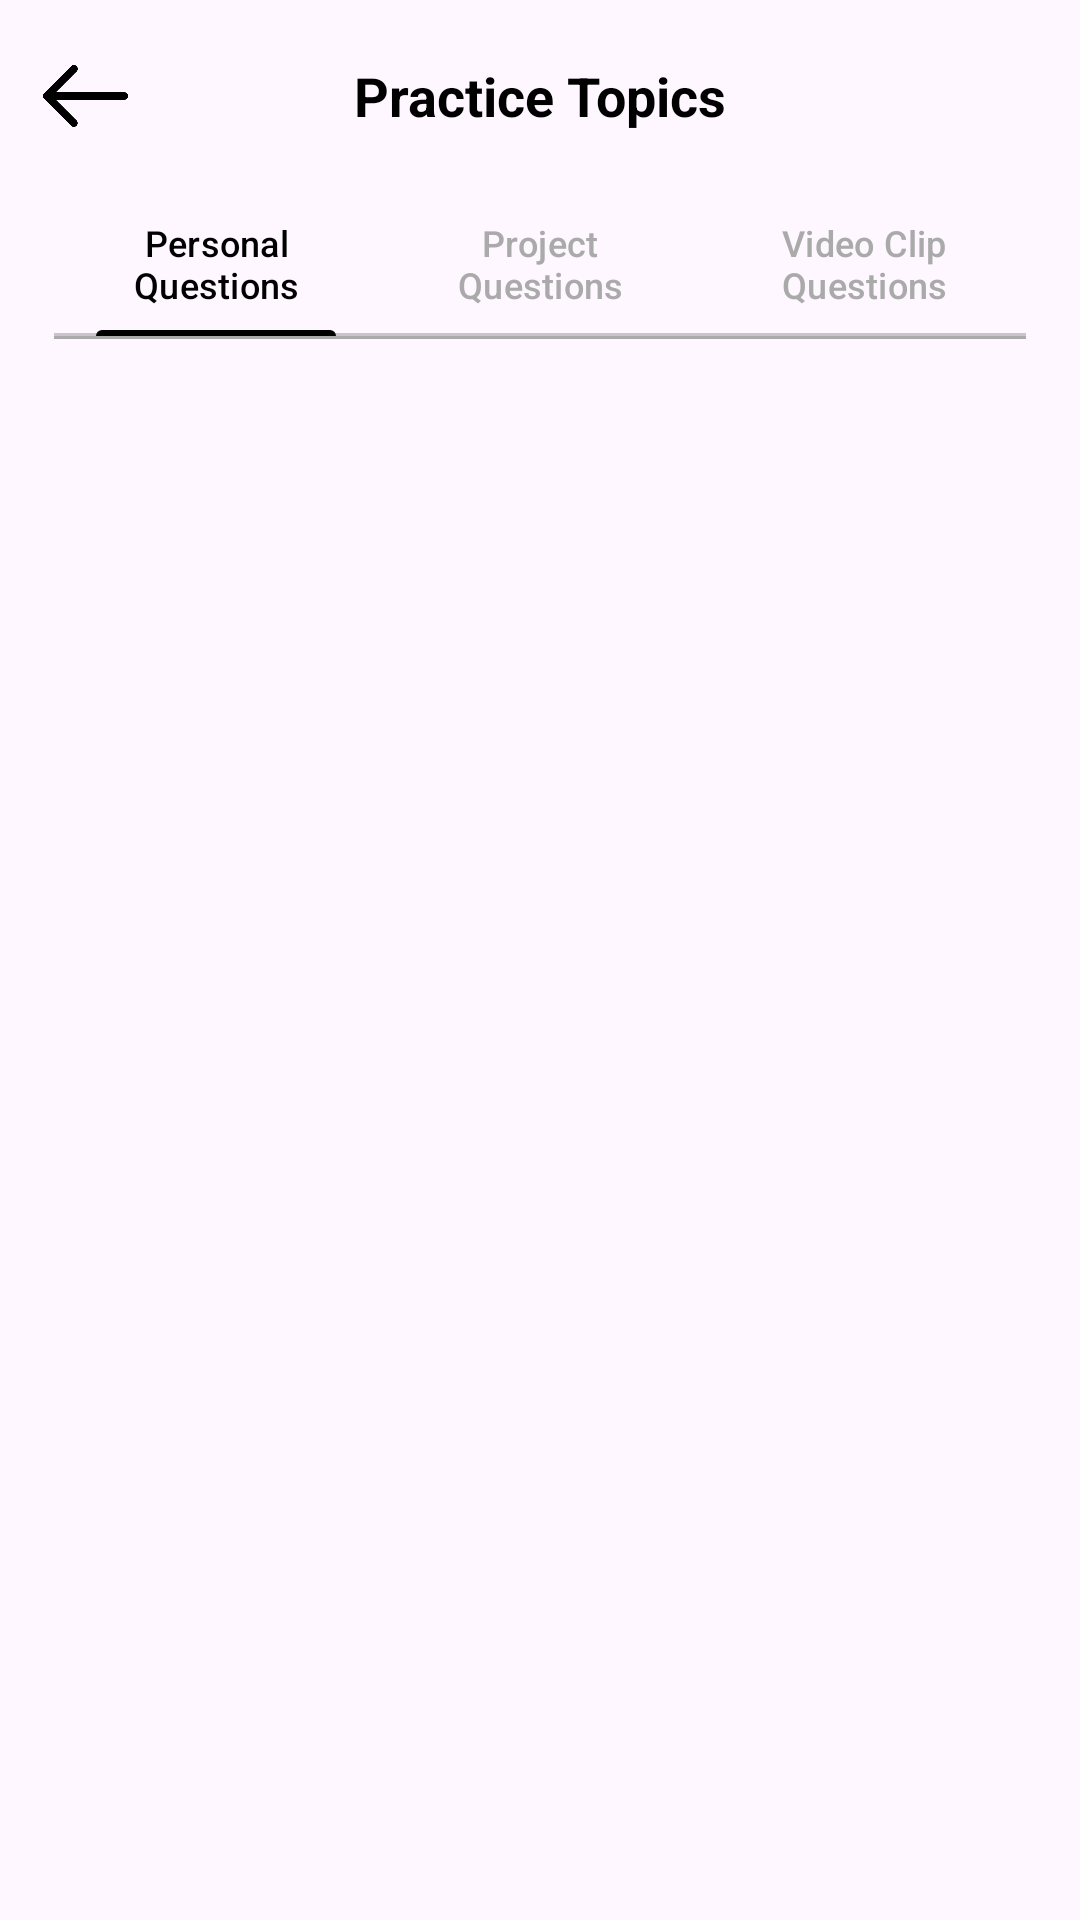

Layout XML and referenced resources for this Android screen:
<!-- AndroidManifest.xml: application theme Theme.Material3.DayNight.NoActionBar -->
<!-- res/layout/activity_practice_questions.xml -->
<?xml version="1.0" encoding="utf-8"?>
<LinearLayout xmlns:android="http://schemas.android.com/apk/res/android"
    xmlns:app="http://schemas.android.com/apk/res-auto"
    xmlns:tools="http://schemas.android.com/tools"
    android:id="@+id/main"
    android:layout_width="match_parent"
    android:layout_height="match_parent"
    android:orientation="vertical"
    tools:context=".Activities.PracticeQuestionsActivity">

    <LinearLayout
        android:layout_width="match_parent"
        android:layout_height="0dp"
        android:layout_weight="10"
        android:orientation="horizontal">

        <Space
            android:layout_width="wrap_content"
            android:layout_height="match_parent"
            android:layout_weight="2" />

        <ImageButton
            android:layout_width="0dp"
            android:layout_height="match_parent"
            android:layout_weight="12"
            android:background="@android:color/transparent"
            android:onClick="goBack"
            android:padding="6dp"
            android:scaleType="fitCenter"
            app:srcCompat="@drawable/arrow_back" />

        <Space
            android:layout_width="wrap_content"
            android:layout_height="match_parent"
            android:layout_weight="15" />

        <TextView
            android:layout_width="0dp"
            android:layout_height="match_parent"
            android:layout_weight="42"
            android:gravity="center|center_horizontal|center_vertical"
            android:text="Practice Topics"
            android:textColor="#000000"
            android:textSize="18sp"
            android:textStyle="bold" />

        <Space
            android:layout_width="wrap_content"
            android:layout_height="match_parent"
            android:layout_weight="29" />
    </LinearLayout>

    <LinearLayout
        android:layout_width="match_parent"
        android:layout_height="0dp"
        android:layout_weight="90"
        android:orientation="horizontal">

        <Space
            android:layout_width="0dp"
            android:layout_height="match_parent"
            android:layout_weight="5" />

        <LinearLayout
            android:layout_width="0dp"
            android:layout_height="match_parent"
            android:layout_weight="90"
            android:orientation="vertical">

            <com.google.android.material.tabs.TabLayout
                android:id="@+id/tabLayout"
                android:layout_width="match_parent"
                android:layout_height="wrap_content"
                app:tabIndicatorHeight="2dp"
                app:tabIndicatorColor="@android:color/black"
                app:tabTextColor="@android:color/darker_gray"
                app:tabSelectedTextColor="@android:color/black"
                app:tabIndicatorFullWidth="false"
                app:tabMode="fixed"
                app:tabGravity="fill">

                <com.google.android.material.tabs.TabItem
                    android:layout_width="wrap_content"
                    android:layout_height="wrap_content"
                    android:text="Personal Questions" />

                <com.google.android.material.tabs.TabItem
                    android:layout_width="wrap_content"
                    android:layout_height="wrap_content"
                    android:text="Project Questions" />

                <com.google.android.material.tabs.TabItem
                    android:layout_width="wrap_content"
                    android:layout_height="wrap_content"
                    android:text="Video Clip Questions" />

            </com.google.android.material.tabs.TabLayout>

            <View
                android:layout_width="match_parent"
                android:layout_height="1dp"
                android:background="@android:color/darker_gray" />

            <androidx.viewpager2.widget.ViewPager2
                android:id="@+id/viewPager"
                android:layout_width="match_parent"
                android:layout_height="match_parent"
                android:layout_marginTop="8dp"/>

        </LinearLayout>

        <Space
            android:layout_width="0dp"
            android:layout_height="match_parent"
            android:layout_weight="5" />
    </LinearLayout>
</LinearLayout>
<!-- resources referenced by this layout -->
<resources>
  <!-- drawable arrow_back: png bitmap (drawable, 32257 bytes) -->
</resources>
